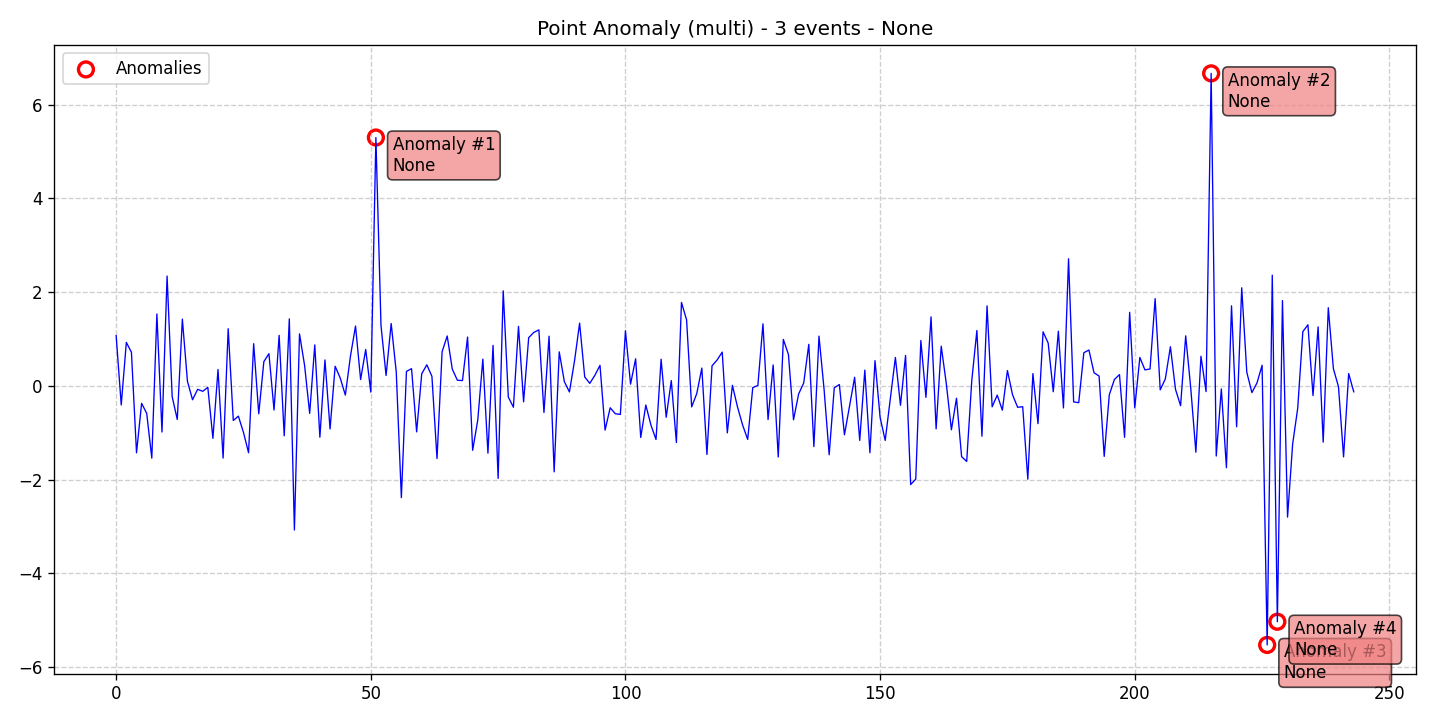

Data behind this chart, as committed beside it:
data, stationary, det_lin_up, det_lin_down, det_quad, det_cubic, det_exp, det_damped, stoc_trend, volatility, single_seas, multiple_seas, point_anom_single, point_anom_multi, collect_anom, context_anom, mean_shift, var_shift, trend_shift, date, is_break, is_anomaly, is_multi, location_beginning
1.074, 0, 0, 0, 0, 0, 0, 0, 0, 0, 0, 0, 0, 1, 0, 0, 0, 0, 0, 2020-01-01, 0, 0, 1, 0
-0.4072, 0, 0, 0, 0, 0, 0, 0, 0, 0, 0, 0, 0, 1, 0, 0, 0, 0, 0, 2020-01-02, 0, 0, 1, 0
0.928, 0, 0, 0, 0, 0, 0, 0, 0, 0, 0, 0, 0, 1, 0, 0, 0, 0, 0, 2020-01-03, 0, 0, 1, 0
0.7177, 0, 0, 0, 0, 0, 0, 0, 0, 0, 0, 0, 0, 1, 0, 0, 0, 0, 0, 2020-01-04, 0, 0, 1, 0
-1.429, 0, 0, 0, 0, 0, 0, 0, 0, 0, 0, 0, 0, 1, 0, 0, 0, 0, 0, 2020-01-05, 0, 0, 1, 0
-0.3731, 0, 0, 0, 0, 0, 0, 0, 0, 0, 0, 0, 0, 1, 0, 0, 0, 0, 0, 2020-01-06, 0, 0, 1, 0
-0.5869, 0, 0, 0, 0, 0, 0, 0, 0, 0, 0, 0, 0, 1, 0, 0, 0, 0, 0, 2020-01-07, 0, 0, 1, 0
-1.542, 0, 0, 0, 0, 0, 0, 0, 0, 0, 0, 0, 0, 1, 0, 0, 0, 0, 0, 2020-01-08, 0, 0, 1, 0
1.534, 0, 0, 0, 0, 0, 0, 0, 0, 0, 0, 0, 0, 1, 0, 0, 0, 0, 0, 2020-01-09, 0, 0, 1, 0
-0.985, 0, 0, 0, 0, 0, 0, 0, 0, 0, 0, 0, 0, 1, 0, 0, 0, 0, 0, 2020-01-10, 0, 0, 1, 0
2.344, 0, 0, 0, 0, 0, 0, 0, 0, 0, 0, 0, 0, 1, 0, 0, 0, 0, 0, 2020-01-11, 0, 0, 1, 0
-0.2302, 0, 0, 0, 0, 0, 0, 0, 0, 0, 0, 0, 0, 1, 0, 0, 0, 0, 0, 2020-01-12, 0, 0, 1, 0
-0.7164, 0, 0, 0, 0, 0, 0, 0, 0, 0, 0, 0, 0, 1, 0, 0, 0, 0, 0, 2020-01-13, 0, 0, 1, 0
1.425, 0, 0, 0, 0, 0, 0, 0, 0, 0, 0, 0, 0, 1, 0, 0, 0, 0, 0, 2020-01-14, 0, 0, 1, 0
0.0956, 0, 0, 0, 0, 0, 0, 0, 0, 0, 0, 0, 0, 1, 0, 0, 0, 0, 0, 2020-01-15, 0, 0, 1, 0
-0.2961, 0, 0, 0, 0, 0, 0, 0, 0, 0, 0, 0, 0, 1, 0, 0, 0, 0, 0, 2020-01-16, 0, 0, 1, 0
-0.07384, 0, 0, 0, 0, 0, 0, 0, 0, 0, 0, 0, 0, 1, 0, 0, 0, 0, 0, 2020-01-17, 0, 0, 1, 0
-0.1164, 0, 0, 0, 0, 0, 0, 0, 0, 0, 0, 0, 0, 1, 0, 0, 0, 0, 0, 2020-01-18, 0, 0, 1, 0
-0.03169, 0, 0, 0, 0, 0, 0, 0, 0, 0, 0, 0, 0, 1, 0, 0, 0, 0, 0, 2020-01-19, 0, 0, 1, 0
-1.12, 0, 0, 0, 0, 0, 0, 0, 0, 0, 0, 0, 0, 1, 0, 0, 0, 0, 0, 2020-01-20, 0, 0, 1, 0
0.3492, 0, 0, 0, 0, 0, 0, 0, 0, 0, 0, 0, 0, 1, 0, 0, 0, 0, 0, 2020-01-21, 0, 0, 1, 0
-1.541, 0, 0, 0, 0, 0, 0, 0, 0, 0, 0, 0, 0, 1, 0, 0, 0, 0, 0, 2020-01-22, 0, 0, 1, 0
1.22, 0, 0, 0, 0, 0, 0, 0, 0, 0, 0, 0, 0, 1, 0, 0, 0, 0, 0, 2020-01-23, 0, 0, 1, 0
-0.7393, 0, 0, 0, 0, 0, 0, 0, 0, 0, 0, 0, 0, 1, 0, 0, 0, 0, 0, 2020-01-24, 0, 0, 1, 0
-0.6464, 0, 0, 0, 0, 0, 0, 0, 0, 0, 0, 0, 0, 1, 0, 0, 0, 0, 0, 2020-01-25, 0, 0, 1, 0
-0.993, 0, 0, 0, 0, 0, 0, 0, 0, 0, 0, 0, 0, 1, 0, 0, 0, 0, 0, 2020-01-26, 0, 0, 1, 0
-1.428, 0, 0, 0, 0, 0, 0, 0, 0, 0, 0, 0, 0, 1, 0, 0, 0, 0, 0, 2020-01-27, 0, 0, 1, 0
0.9004, 0, 0, 0, 0, 0, 0, 0, 0, 0, 0, 0, 0, 1, 0, 0, 0, 0, 0, 2020-01-28, 0, 0, 1, 0
-0.5967, 0, 0, 0, 0, 0, 0, 0, 0, 0, 0, 0, 0, 1, 0, 0, 0, 0, 0, 2020-01-29, 0, 0, 1, 0
0.517, 0, 0, 0, 0, 0, 0, 0, 0, 0, 0, 0, 0, 1, 0, 0, 0, 0, 0, 2020-01-30, 0, 0, 1, 0
0.6872, 0, 0, 0, 0, 0, 0, 0, 0, 0, 0, 0, 0, 1, 0, 0, 0, 0, 0, 2020-01-31, 0, 0, 1, 0
-0.5158, 0, 0, 0, 0, 0, 0, 0, 0, 0, 0, 0, 0, 1, 0, 0, 0, 0, 0, 2020-02-01, 0, 0, 1, 0
1.079, 0, 0, 0, 0, 0, 0, 0, 0, 0, 0, 0, 0, 1, 0, 0, 0, 0, 0, 2020-02-02, 0, 0, 1, 0
-1.066, 0, 0, 0, 0, 0, 0, 0, 0, 0, 0, 0, 0, 1, 0, 0, 0, 0, 0, 2020-02-03, 0, 0, 1, 0
1.43, 0, 0, 0, 0, 0, 0, 0, 0, 0, 0, 0, 0, 1, 0, 0, 0, 0, 0, 2020-02-04, 0, 0, 1, 0
-3.076, 0, 0, 0, 0, 0, 0, 0, 0, 0, 0, 0, 0, 1, 0, 0, 0, 0, 0, 2020-02-05, 0, 0, 1, 0
1.109, 0, 0, 0, 0, 0, 0, 0, 0, 0, 0, 0, 0, 1, 0, 0, 0, 0, 0, 2020-02-06, 0, 0, 1, 0
0.4372, 0, 0, 0, 0, 0, 0, 0, 0, 0, 0, 0, 0, 1, 0, 0, 0, 0, 0, 2020-02-07, 0, 0, 1, 0
-0.5868, 0, 0, 0, 0, 0, 0, 0, 0, 0, 0, 0, 0, 1, 0, 0, 0, 0, 0, 2020-02-08, 0, 0, 1, 0
0.8739, 0, 0, 0, 0, 0, 0, 0, 0, 0, 0, 0, 0, 1, 0, 0, 0, 0, 0, 2020-02-09, 0, 0, 1, 0
-1.095, 0, 0, 0, 0, 0, 0, 0, 0, 0, 0, 0, 0, 1, 0, 0, 0, 0, 0, 2020-02-10, 0, 0, 1, 0
0.5537, 0, 0, 0, 0, 0, 0, 0, 0, 0, 0, 0, 0, 1, 0, 0, 0, 0, 0, 2020-02-11, 0, 0, 1, 0
-0.9204, 0, 0, 0, 0, 0, 0, 0, 0, 0, 0, 0, 0, 1, 0, 0, 0, 0, 0, 2020-02-12, 0, 0, 1, 0
0.4179, 0, 0, 0, 0, 0, 0, 0, 0, 0, 0, 0, 0, 1, 0, 0, 0, 0, 0, 2020-02-13, 0, 0, 1, 0
0.1664, 0, 0, 0, 0, 0, 0, 0, 0, 0, 0, 0, 0, 1, 0, 0, 0, 0, 0, 2020-02-14, 0, 0, 1, 0
-0.1967, 0, 0, 0, 0, 0, 0, 0, 0, 0, 0, 0, 0, 1, 0, 0, 0, 0, 0, 2020-02-15, 0, 0, 1, 0
0.6304, 0, 0, 0, 0, 0, 0, 0, 0, 0, 0, 0, 0, 1, 0, 0, 0, 0, 0, 2020-02-16, 0, 0, 1, 0
1.277, 0, 0, 0, 0, 0, 0, 0, 0, 0, 0, 0, 0, 1, 0, 0, 0, 0, 0, 2020-02-17, 0, 0, 1, 0
0.1343, 0, 0, 0, 0, 0, 0, 0, 0, 0, 0, 0, 0, 1, 0, 0, 0, 0, 0, 2020-02-18, 0, 0, 1, 0
0.7767, 0, 0, 0, 0, 0, 0, 0, 0, 0, 0, 0, 0, 1, 0, 0, 0, 0, 0, 2020-02-19, 0, 0, 1, 0
-0.1337, 0, 0, 0, 0, 0, 0, 0, 0, 0, 0, 0, 0, 1, 0, 0, 0, 0, 0, 2020-02-20, 0, 0, 1, 0
5.301, 0, 0, 0, 0, 0, 0, 0, 0, 0, 0, 0, 0, 1, 0, 0, 0, 0, 0, 2020-02-21, 0, 1, 1, 0
1.292, 0, 0, 0, 0, 0, 0, 0, 0, 0, 0, 0, 0, 1, 0, 0, 0, 0, 0, 2020-02-22, 0, 0, 1, 0
0.2218, 0, 0, 0, 0, 0, 0, 0, 0, 0, 0, 0, 0, 1, 0, 0, 0, 0, 0, 2020-02-23, 0, 0, 1, 0
1.331, 0, 0, 0, 0, 0, 0, 0, 0, 0, 0, 0, 0, 1, 0, 0, 0, 0, 0, 2020-02-24, 0, 0, 1, 0
0.2935, 0, 0, 0, 0, 0, 0, 0, 0, 0, 0, 0, 0, 1, 0, 0, 0, 0, 0, 2020-02-25, 0, 0, 1, 0
-2.386, 0, 0, 0, 0, 0, 0, 0, 0, 0, 0, 0, 0, 1, 0, 0, 0, 0, 0, 2020-02-26, 0, 0, 1, 0
0.3083, 0, 0, 0, 0, 0, 0, 0, 0, 0, 0, 0, 0, 1, 0, 0, 0, 0, 0, 2020-02-27, 0, 0, 1, 0
0.3673, 0, 0, 0, 0, 0, 0, 0, 0, 0, 0, 0, 0, 1, 0, 0, 0, 0, 0, 2020-02-28, 0, 0, 1, 0
-0.9821, 0, 0, 0, 0, 0, 0, 0, 0, 0, 0, 0, 0, 1, 0, 0, 0, 0, 0, 2020-02-29, 0, 0, 1, 0
... 184 more rows
